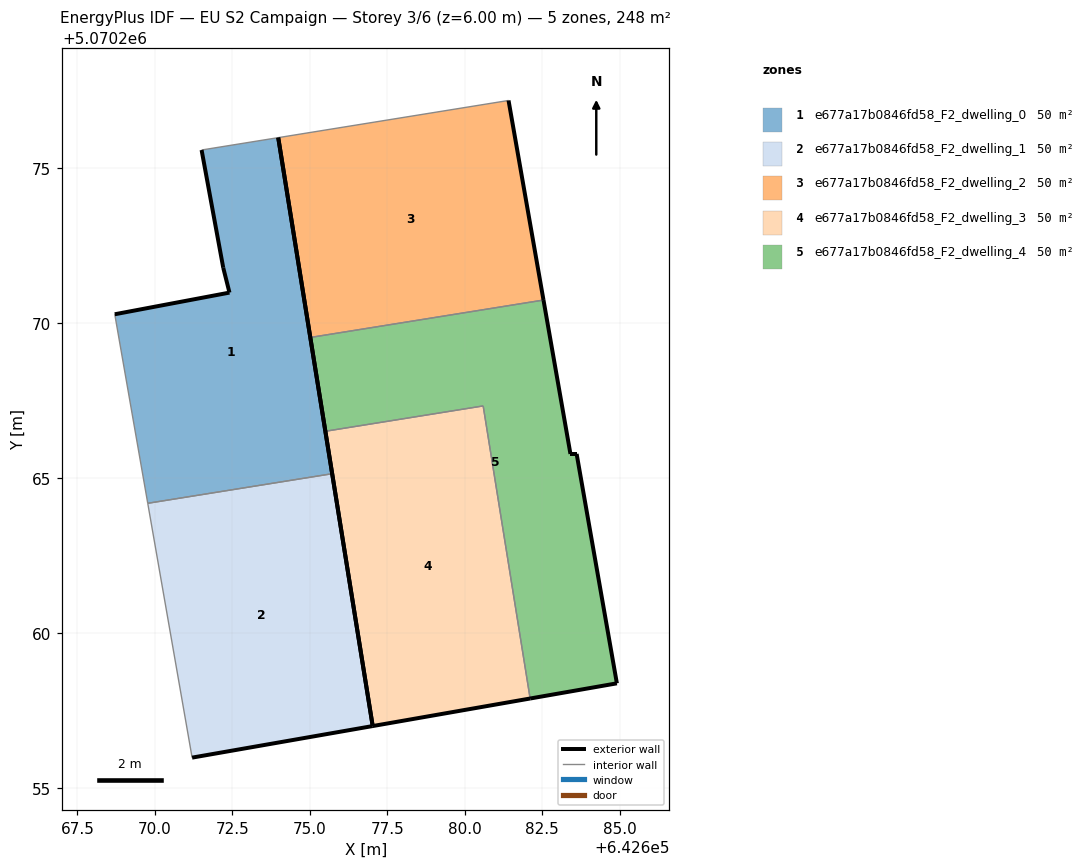
=== STOREY PLAN SPEC (per zone: floor XY polygon, exterior-wall plan segments, windows/doors) ===
zone 1: e677a17b0846fd58_F2_dwelling_0  (49.5 m²)
  floor: (642675.72, 5070265.14) (642673.98, 5070275.99) (642671.51, 5070275.59) (642672.20, 5070271.79) (642672.41, 5070270.99) (642668.70, 5070270.29) (642669.77, 5070264.18)
  exterior wall: (642672.41, 5070270.99) – (642672.20, 5070271.79)  [0.8 m]
  exterior wall: (642672.20, 5070271.79) – (642671.51, 5070275.59)  [3.9 m]
  exterior wall: (642673.98, 5070275.99) – (642675.72, 5070265.14)  [11.0 m]
  exterior wall: (642668.70, 5070270.29) – (642672.41, 5070270.99)  [3.8 m]
  interior walls: 3
zone 2: e677a17b0846fd58_F2_dwelling_1  (49.5 m²)
  floor: (642677.03, 5070256.99) (642675.72, 5070265.14) (642669.77, 5070264.18) (642671.20, 5070255.97)
  exterior wall: (642675.72, 5070265.14) – (642677.03, 5070256.99)  [8.2 m]
  exterior wall: (642677.03, 5070256.99) – (642671.20, 5070255.97)  [5.9 m]
  interior walls: 2
zone 3: e677a17b0846fd58_F2_dwelling_2  (49.5 m²)
  floor: (642682.54, 5070270.75) (642681.41, 5070277.19) (642673.98, 5070275.99) (642675.02, 5070269.54)
  exterior wall: (642681.41, 5070277.19) – (642682.54, 5070270.75)  [6.5 m]
  exterior wall: (642675.02, 5070269.54) – (642673.98, 5070275.99)  [6.5 m]
  interior walls: 2
zone 4: e677a17b0846fd58_F2_dwelling_3  (49.5 m²)
  floor: (642682.11, 5070257.88) (642680.59, 5070267.33) (642675.50, 5070266.51) (642677.03, 5070256.99)
  exterior wall: (642677.03, 5070256.99) – (642675.50, 5070266.51)  [9.6 m]
  exterior wall: (642682.11, 5070257.88) – (642677.03, 5070256.99)  [5.2 m]
  interior walls: 2
zone 5: e677a17b0846fd58_F2_dwelling_4  (49.5 m²)
  floor: (642684.91, 5070258.37) (642683.61, 5070265.78) (642683.41, 5070265.78) (642682.54, 5070270.75) (642675.02, 5070269.54) (642675.50, 5070266.51) (642680.59, 5070267.33) (642682.11, 5070257.88)
  exterior wall: (642675.50, 5070266.51) – (642675.02, 5070269.54)  [3.1 m]
  exterior wall: (642682.54, 5070270.75) – (642683.41, 5070265.78)  [5.0 m]
  exterior wall: (642683.41, 5070265.78) – (642683.61, 5070265.78)  [0.2 m]
  exterior wall: (642683.61, 5070265.78) – (642684.91, 5070258.37)  [7.5 m]
  exterior wall: (642684.91, 5070258.37) – (642682.11, 5070257.88)  [2.8 m]
  interior walls: 3

=== DERIVED (storey summary) ===
Building: EU S2 Campaign
Storey: 3 of 6  (floor level z = 6.00 m)
Storey gross floor area: 247.6 m²
Zones on this storey: 5
  - e677a17b0846fd58_F2_dwelling_0: floor 49.5 m²; exterior wall 19.4 m (58.3 m²); WWR 0.0%
  - e677a17b0846fd58_F2_dwelling_1: floor 49.5 m²; exterior wall 14.2 m (42.5 m²); WWR 0.0%
  - e677a17b0846fd58_F2_dwelling_2: floor 49.5 m²; exterior wall 13.1 m (39.2 m²); WWR 0.0%
  - e677a17b0846fd58_F2_dwelling_3: floor 49.5 m²; exterior wall 14.8 m (44.4 m²); WWR 0.0%
  - e677a17b0846fd58_F2_dwelling_4: floor 49.5 m²; exterior wall 18.7 m (56.0 m²); WWR 0.0%
Zone adjacency (shared interzone walls):
  - e677a17b0846fd58_F2_dwelling_0 ↔ e677a17b0846fd58_F2_dwelling_1
  - e677a17b0846fd58_F2_dwelling_2 ↔ e677a17b0846fd58_F2_dwelling_4
  - e677a17b0846fd58_F2_dwelling_3 ↔ e677a17b0846fd58_F2_dwelling_4